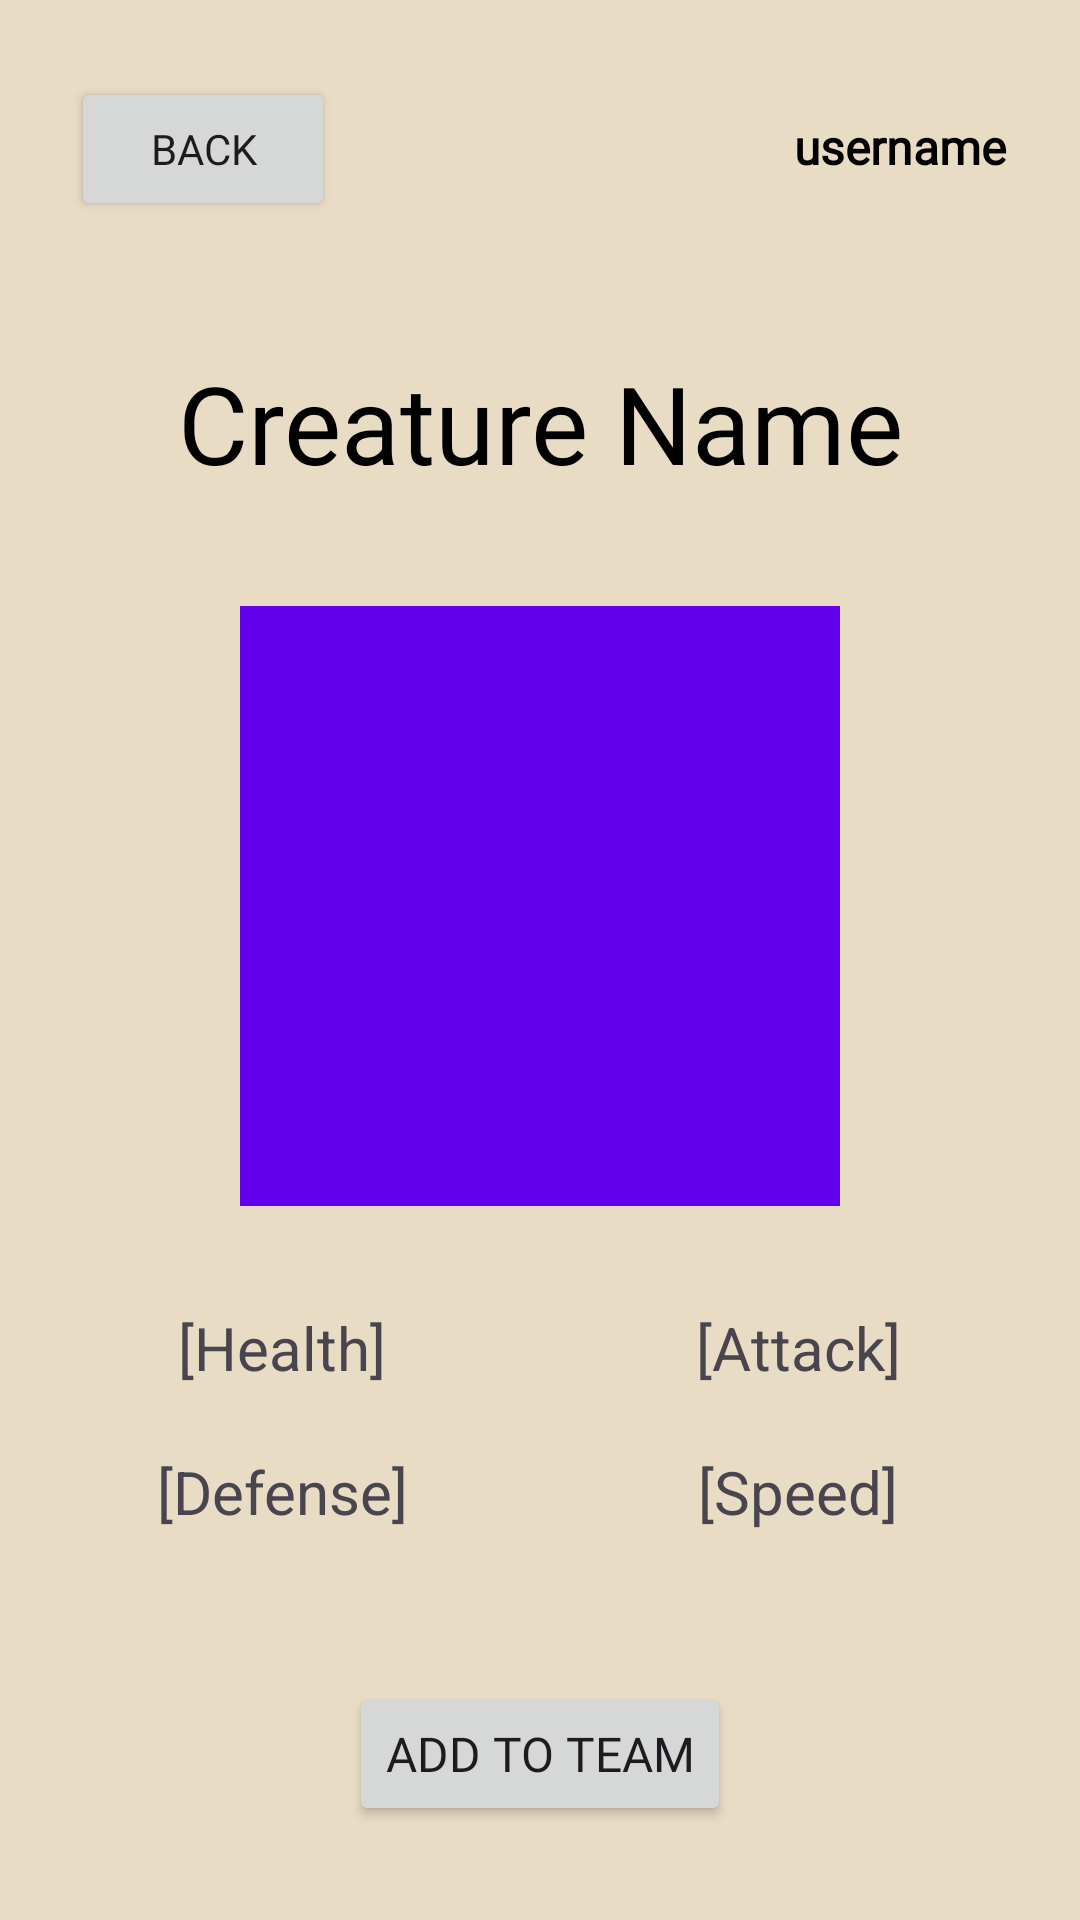

Layout XML and referenced resources for this Android screen:
<!-- AndroidManifest.xml: application theme Theme.Project2 -->
<!-- res/layout/activity_creature_detail.xml -->
<?xml version="1.0" encoding="utf-8"?>
<androidx.constraintlayout.widget.ConstraintLayout xmlns:android="http://schemas.android.com/apk/res/android"
    xmlns:app="http://schemas.android.com/apk/res-auto"
    xmlns:tools="http://schemas.android.com/tools"
    android:id="@+id/main"
    android:layout_width="match_parent"
    android:layout_height="match_parent"
    android:background="@drawable/background_activities"
    tools:context=".activities.CreatureDetailActivity">


    <Space
        android:id="@+id/userDisplaySpacer"
        android:layout_width="225dp"
        android:layout_height="50dp"
        android:layout_marginTop="16dp"
        app:layout_constraintEnd_toStartOf="@+id/usernameDisplayTextView"
        app:layout_constraintStart_toStartOf="parent"
        app:layout_constraintTop_toTopOf="parent" />

    <TextView
        android:id="@+id/usernameDisplayTextView"
        android:layout_width="90dp"
        android:layout_height="34dp"
        android:layout_marginTop="32dp"
        android:gravity="center"
        android:text="username"
        android:textSize="16sp"
        android:fontFamily="@font/merriweather"
        android:textStyle="bold"
        android:textColor="@color/black"
        app:layout_constraintEnd_toEndOf="parent"
        app:layout_constraintStart_toEndOf="@+id/userDisplaySpacer"
        app:layout_constraintTop_toTopOf="parent" />

    <Space
        android:id="@+id/backButtonSpacer"
        android:layout_width="225dp"
        android:layout_height="80dp"
        app:layout_constraintEnd_toEndOf="parent"
        app:layout_constraintTop_toTopOf="parent" />

    <Button
        android:id="@+id/backButton"
        android:layout_width="wrap_content"
        android:layout_height="wrap_content"
        android:layout_margin="16dp"
        android:fontFamily="@font/playfair_bold"
        android:text="back"
        android:textSize="14sp"
        app:layout_constraintBaseline_toBaselineOf="@+id/usernameDisplayTextView"
        app:layout_constraintEnd_toStartOf="@+id/backButtonSpacer"
        app:layout_constraintStart_toStartOf="parent" />

    <TextView
        android:id="@+id/creatureNameTextView"
        android:layout_width="259dp"
        android:layout_height="122dp"
        android:layout_marginTop="80dp"
        android:fontFamily="@font/merriweather"
        android:gravity="center"
        android:text="Creature Name"
        android:textColor="@color/black"
        android:textSize="36sp"
        app:layout_constraintStart_toStartOf="parent"
        app:layout_constraintEnd_toEndOf="parent"
        app:layout_constraintTop_toTopOf="parent"
        app:layout_constraintBottom_toTopOf="@id/creatureImage" />

    <ImageView
        android:id="@+id/creatureImage"
        android:layout_width="200dp"
        android:layout_height="200dp"
        android:src="@color/design_default_color_primary"
        android:scaleX="-1"
        app:layout_constraintEnd_toEndOf="parent"
        app:layout_constraintStart_toStartOf="parent"
        app:layout_constraintTop_toBottomOf="@id/creatureNameTextView"
        />

    <GridLayout
        android:id="@+id/abilityStatsGridLayout"
        android:layout_width="match_parent"
        android:layout_height="wrap_content"
        android:alignmentMode="alignMargins"
        android:columnCount="2"
        android:padding="8dp"
        android:rowCount="3"
        android:useDefaultMargins="true"
        app:layout_constraintBottom_toTopOf="@id/addToTeamButton"
        app:layout_constraintEnd_toEndOf="parent"
        app:layout_constraintStart_toStartOf="parent"
        app:layout_constraintTop_toBottomOf="@+id/creatureImage">

        <TextView
            android:id="@+id/healthStatTextView"
            android:layout_width="0dp"
            android:layout_height="40dp"
            android:layout_columnWeight="1"
            android:text="[Health]"
            android:gravity="center"
            android:textSize="20sp" />

        <TextView
            android:id="@+id/attackStatTextView"
            android:layout_width="0dp"
            android:layout_height="40dp"
            android:layout_columnWeight="1"
            android:text="[Attack]"
            android:gravity="center"
            android:textSize="20sp" />

        <TextView
            android:id="@+id/defenseStatTextView"
            android:layout_width="0dp"
            android:layout_height="40dp"
            android:layout_columnWeight="1"
            android:text="[Defense]"
            android:gravity="center"
            android:textSize="20sp" />

        <TextView
            android:id="@+id/speedStatTextView"
            android:layout_width="0dp"
            android:layout_height="40dp"
            android:layout_columnWeight="1"
            android:text="[Speed]"
            android:gravity="center"
            android:textSize="20sp" />
    </GridLayout>

    <Button
        android:id="@+id/addToTeamButton"
        android:layout_width="wrap_content"
        android:layout_height="wrap_content"
        android:layout_margin="16dp"
        android:fontFamily="@font/playfair_bold"
        android:gravity="center"
        android:text="Add To Team"
        android:textSize="16sp"
        app:layout_constraintBottom_toBottomOf="parent"
        app:layout_constraintEnd_toEndOf="parent"
        app:layout_constraintStart_toStartOf="parent"
        app:layout_constraintTop_toBottomOf="@id/abilityStatsGridLayout"
        app:layout_constraintVertical_bias="1.0" />

</androidx.constraintlayout.widget.ConstraintLayout>
<!-- resources referenced by this layout -->
<resources>
  <color name="black">#FF000000</color>
  <!-- drawable background_activities (drawable) -->
  <?xml version="1.0" encoding="utf-8"?>
  <shape xmlns:android="http://schemas.android.com/apk/res/android"
      android:shape="rectangle">
      <solid android:color="#e8dcc4" /> 
  </shape>
  <style name="Theme.Project2" parent="Base.Theme.Project2" />
  <style name="Base.Theme.Project2" parent="Theme.Material3.DayNight.NoActionBar">
          
          
          <item name="colorPrimary">@color/primary</item>
          <item name="colorOnPrimary">@color/black</item>
          <item name="colorPrimaryContainer">@color/primaryContainer</item>
          <item name="colorOnPrimaryContainer">@color/onPrimaryContainer</item>
      </style>
  <color name="primary">#F05D23</color>
  <color name="primaryContainer">#BBDEFB</color>
  <color name="onPrimaryContainer">#000000</color>
</resources>
